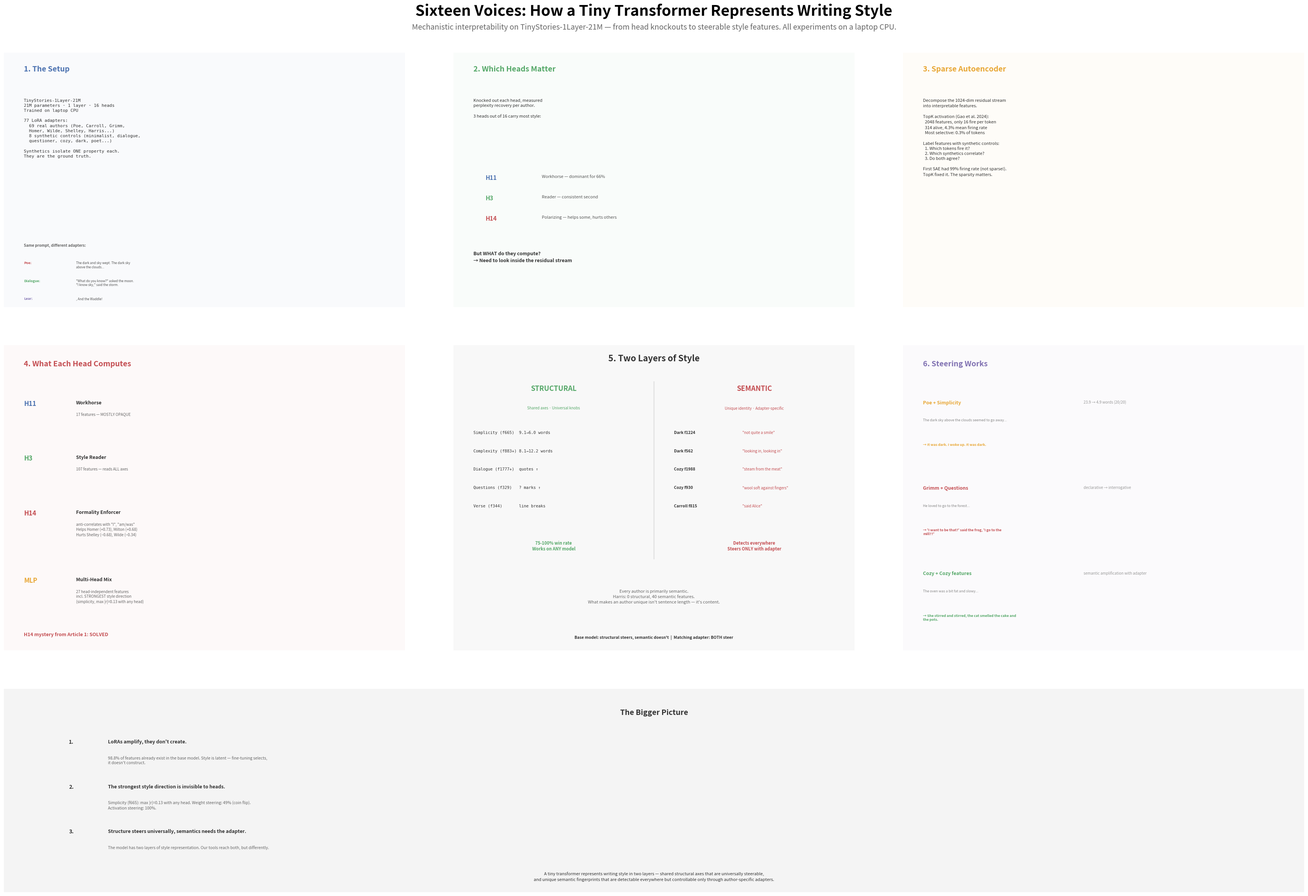

This figure's Python source:
#!/usr/bin/env python3
"""Generate the full ML Prague poster as a single image.

Seven panels telling the complete story from setup to findings.

Usage:
    uv run python scripts/fig_poster_layout.py
"""

from pathlib import Path
from textwrap import fill

import matplotlib.pyplot as plt
import matplotlib.gridspec as gridspec
from matplotlib.patches import FancyBboxPatch
import matplotlib.image as mpimg
import numpy as np

FIGURES_DIR = Path("figures")
FIGURES_DIR.mkdir(exist_ok=True)


def add_panel_box(ax, color="#333", alpha=0.03):
    """Add a subtle background box to a panel."""
    box = FancyBboxPatch((0, 0), 1, 1, transform=ax.transAxes,
                          boxstyle="round,pad=0.02",
                          facecolor=color, alpha=alpha,
                          edgecolor=color, linewidth=0.5)
    ax.add_patch(box)


def panel_setup(ax):
    """Panel 1: The setup."""
    ax.axis("off")
    add_panel_box(ax, "#4c72b0")

    ax.text(0.05, 0.95, "1. The Setup", fontsize=14, fontweight="bold",
            color="#4c72b0", transform=ax.transAxes, va="top")

    text = (
        "TinyStories-1Layer-21M\n"
        "21M parameters · 1 layer · 16 heads\n"
        "Trained on laptop CPU\n\n"
        "77 LoRA adapters:\n"
        "  69 real authors (Poe, Carroll, Grimm,\n"
        "  Homer, Wilde, Shelley, Harris...)\n"
        "  8 synthetic controls (minimalist, dialogue,\n"
        "  questioner, cozy, dark, poet...)\n\n"
        "Synthetics isolate ONE property each.\n"
        "They are the ground truth."
    )
    ax.text(0.05, 0.82, text, fontsize=8, color="#333",
            transform=ax.transAxes, va="top", linespacing=1.4,
            family="monospace")

    # Sample outputs
    ax.text(0.05, 0.25, "Same prompt, different adapters:", fontsize=7,
            fontweight="bold", color="#666", transform=ax.transAxes, va="top")

    samples = [
        ("Poe:", "The dark and sky wept. The dark sky\nabove the clouds...", "#c44e52"),
        ("Dialogue:", '"What do you know?" asked the moon.\n"I know sky," said the storm.', "#55a868"),
        ("Lear:", ", And the Waddle!", "#8172b2"),
    ]
    y = 0.18
    for name, text, color in samples:
        ax.text(0.05, y, name, fontsize=6.5, fontweight="bold", color=color,
                transform=ax.transAxes, va="top")
        ax.text(0.18, y, text, fontsize=6, color="#555", style="italic",
                transform=ax.transAxes, va="top", linespacing=1.2)
        y -= 0.07


def panel_heads(ax):
    """Panel 2: Which heads matter."""
    ax.axis("off")
    add_panel_box(ax, "#55a868")

    ax.text(0.05, 0.95, "2. Which Heads Matter", fontsize=14,
            fontweight="bold", color="#55a868",
            transform=ax.transAxes, va="top")

    ax.text(0.05, 0.82,
            "Knocked out each head, measured\n"
            "perplexity recovery per author.\n\n"
            "3 heads out of 16 carry most style:",
            fontsize=8, color="#333", transform=ax.transAxes, va="top",
            linespacing=1.4)

    heads = [
        ("H11", "#4c72b0", "Workhorse — dominant for 66%"),
        ("H3", "#55a868", "Reader — consistent second"),
        ("H14", "#c44e52", "Polarizing — helps some, hurts others"),
    ]
    y = 0.52
    for name, color, desc in heads:
        ax.text(0.08, y, name, fontsize=11, fontweight="bold", color=color,
                transform=ax.transAxes, va="top")
        ax.text(0.22, y, desc, fontsize=8, color="#555",
                transform=ax.transAxes, va="top")
        y -= 0.08

    ax.text(0.05, 0.22,
            "But WHAT do they compute?\n"
            "→ Need to look inside the residual stream",
            fontsize=9, color="#333", transform=ax.transAxes, va="top",
            fontweight="bold", linespacing=1.5)


def panel_sae(ax):
    """Panel 3: SAE decomposition."""
    ax.axis("off")
    add_panel_box(ax, "#e8a735")

    ax.text(0.05, 0.95, "3. Sparse Autoencoder", fontsize=14,
            fontweight="bold", color="#e8a735",
            transform=ax.transAxes, va="top")

    ax.text(0.05, 0.82,
            "Decompose the 1024-dim residual stream\n"
            "into interpretable features.\n\n"
            "TopK activation (Gao et al. 2024):\n"
            "  2048 features, only 16 fire per token\n"
            "  314 alive, 4.3% mean firing rate\n"
            "  Most selective: 0.3% of tokens\n\n"
            "Label features with synthetic controls:\n"
            "  1. Which tokens fire it?\n"
            "  2. Which synthetics correlate?\n"
            "  3. Do both agree?\n\n"
            "First SAE had 99% firing rate (not sparse!).\n"
            "TopK fixed it. The sparsity matters.",
            fontsize=8, color="#333", transform=ax.transAxes, va="top",
            linespacing=1.4)


def panel_head_roles(ax):
    """Panel 4: What each head computes."""
    ax.axis("off")
    add_panel_box(ax, "#c44e52")

    ax.text(0.05, 0.95, "4. What Each Head Computes", fontsize=14,
            fontweight="bold", color="#c44e52",
            transform=ax.transAxes, va="top")

    roles = [
        ("H11", "#4c72b0", "Workhorse", "17 features — MOSTLY OPAQUE"),
        ("H3", "#55a868", "Style Reader", "107 features — reads ALL axes"),
        ("H14", "#c44e52", "Formality Enforcer",
         "anti-correlates with \"I\", \"am/was\"\nHelps Homer (+0.73), Milton (+0.68)\nHurts Shelley (−0.68), Wilde (−0.34)"),
        ("MLP", "#e8a735", "Multi-Head Mix",
         "27 head-independent features\nincl. STRONGEST style direction\n(simplicity, max |r|=0.13 with any head)"),
    ]

    y = 0.82
    for name, color, role, detail in roles:
        ax.text(0.05, y, name, fontsize=12, fontweight="bold", color=color,
                transform=ax.transAxes, va="top")
        ax.text(0.18, y, role, fontsize=9, fontweight="bold", color="#333",
                transform=ax.transAxes, va="top")
        ax.text(0.18, y - 0.04, detail, fontsize=7, color="#666",
                transform=ax.transAxes, va="top", linespacing=1.3)
        y -= 0.18 if name != "H14" else 0.22

    ax.text(0.05, 0.06,
            "H14 mystery from Article 1: SOLVED",
            fontsize=9, fontweight="bold", color="#c44e52",
            transform=ax.transAxes, va="top")


def panel_two_layers(ax):
    """Panel 5: The main finding — two layers of style."""
    ax.axis("off")
    add_panel_box(ax, "#333")

    ax.text(0.5, 0.97, "5. Two Layers of Style",
            fontsize=16, fontweight="bold", color="#333",
            transform=ax.transAxes, va="top", ha="center")

    # Structural side
    ax.text(0.25, 0.87, "STRUCTURAL", fontsize=13, fontweight="bold",
            color="#55a868", transform=ax.transAxes, va="top", ha="center")
    ax.text(0.25, 0.80, "Shared axes · Universal knobs",
            fontsize=7, color="#55a868", transform=ax.transAxes,
            va="top", ha="center")

    struct = [
        "Simplicity (f665)  9.1→6.0 words",
        "Complexity (f883+) 8.1→12.2 words",
        "Dialogue (f1777+)  quotes ↑",
        "Questions (f329)   ? marks ↑",
        "Verse (f344)       line breaks",
    ]
    y = 0.72
    for line in struct:
        ax.text(0.05, y, line, fontsize=7.5, color="#333",
                transform=ax.transAxes, va="top", family="monospace")
        y -= 0.06

    ax.text(0.25, 0.36, "75-100% win rate\nWorks on ANY model",
            fontsize=8, fontweight="bold", color="#55a868",
            transform=ax.transAxes, va="top", ha="center")

    # Semantic side
    ax.text(0.75, 0.87, "SEMANTIC", fontsize=13, fontweight="bold",
            color="#c44e52", transform=ax.transAxes, va="top", ha="center")
    ax.text(0.75, 0.80, "Unique identity · Adapter-specific",
            fontsize=7, color="#c44e52", transform=ax.transAxes,
            va="top", ha="center")

    sem = [
        ('Dark f1224', '"not quite a smile"'),
        ('Dark f562', '"looking in, looking in"'),
        ('Cozy f1988', '"steam from the meat"'),
        ('Cozy f930', '"wool soft against fingers"'),
        ('Carroll f815', '"said Alice"'),
    ]
    y = 0.72
    for name, quote in sem:
        ax.text(0.55, y, name, fontsize=7.5, fontweight="bold", color="#333",
                transform=ax.transAxes, va="top")
        ax.text(0.72, y, quote, fontsize=7, color="#c44e52", style="italic",
                transform=ax.transAxes, va="top")
        y -= 0.06

    ax.text(0.75, 0.36, "Detects everywhere\nSteers ONLY with adapter",
            fontsize=8, fontweight="bold", color="#c44e52",
            transform=ax.transAxes, va="top", ha="center")

    # Divider
    ax.plot([0.5, 0.5], [0.30, 0.88], color="#ddd", linewidth=1.5,
            transform=ax.transAxes)

    # Bottom finding
    ax.text(0.5, 0.20,
            "Every author is primarily semantic.\n"
            "Harris: 0 structural, 40 semantic features.\n"
            "What makes an author unique isn't sentence length — it's content.",
            fontsize=8, color="#666", transform=ax.transAxes,
            va="top", ha="center", style="italic", linespacing=1.4)

    # The table
    ax.text(0.5, 0.05,
            "Base model: structural steers, semantic doesn't  |  "
            "Matching adapter: BOTH steer",
            fontsize=7.5, fontweight="bold", color="#333",
            transform=ax.transAxes, va="top", ha="center")


def panel_steering(ax):
    """Panel 6: Steering examples."""
    ax.axis("off")
    add_panel_box(ax, "#8172b2")

    ax.text(0.05, 0.95, "6. Steering Works", fontsize=14,
            fontweight="bold", color="#8172b2",
            transform=ax.transAxes, va="top")

    examples = [
        {
            "title": "Poe + Simplicity",
            "metric": "23.9 → 4.9 words (20/20)",
            "baseline": "The dark sky above the clouds seemed to go away...",
            "steered": "It was dark. I woke up. It was dark.",
            "color": "#e8a735",
        },
        {
            "title": "Grimm + Questions",
            "metric": "declarative → interrogative",
            "baseline": "He loved to go to the forest...",
            "steered": "'I want to be that?' said the frog, 'I go to the mill??'",
            "color": "#c44e52",
        },
        {
            "title": "Cozy + Cozy features",
            "metric": "semantic amplification with adapter",
            "baseline": "The oven was a bit fat and slowy...",
            "steered": "She stirred and stirred, the cat smelled the cake and the pots.",
            "color": "#55a868",
        },
    ]

    y = 0.82
    for ex in examples:
        ax.text(0.05, y, ex["title"], fontsize=9, fontweight="bold",
                color=ex["color"], transform=ax.transAxes, va="top")
        ax.text(0.45, y, ex["metric"], fontsize=7, color="#999",
                transform=ax.transAxes, va="top")

        ax.text(0.05, y - 0.06, fill(ex["baseline"], width=55),
                fontsize=6.5, color="#888", style="italic",
                transform=ax.transAxes, va="top")
        ax.text(0.05, y - 0.14, "→ " + fill(ex["steered"], width=53),
                fontsize=6.5, color=ex["color"], style="italic",
                fontweight="bold", transform=ax.transAxes, va="top")
        y -= 0.28


def panel_big_picture(ax):
    """Panel 7: The bigger picture."""
    ax.axis("off")
    add_panel_box(ax, "#333", alpha=0.05)

    ax.text(0.5, 0.90, "The Bigger Picture", fontsize=14,
            fontweight="bold", color="#333",
            transform=ax.transAxes, va="top", ha="center")

    findings = [
        ("1.", "LoRAs amplify, they don't create.",
         "98.8% of features already exist in the base model. "
         "Style is latent — fine-tuning selects, it doesn't construct."),
        ("2.", "The strongest style direction is invisible to heads.",
         "Simplicity (f665): max |r|=0.13 with any head. "
         "Weight steering: 49% (coin flip). Activation steering: 100%."),
        ("3.", "Structure steers universally, semantics needs the adapter.",
         "The model has two layers of style representation. "
         "Our tools reach both, but differently."),
    ]

    y = 0.75
    for num, title, detail in findings:
        ax.text(0.05, y, num, fontsize=10, fontweight="bold", color="#333",
                transform=ax.transAxes, va="top")
        ax.text(0.08, y, title, fontsize=9, fontweight="bold", color="#333",
                transform=ax.transAxes, va="top")
        ax.text(0.08, y - 0.08, fill(detail, width=90),
                fontsize=7.5, color="#666",
                transform=ax.transAxes, va="top", linespacing=1.3)
        y -= 0.22

    ax.text(0.5, 0.10,
            "A tiny transformer represents writing style in two layers — "
            "shared structural axes that are universally steerable,\n"
            "and unique semantic fingerprints that are detectable everywhere "
            "but controllable only through author-specific adapters.",
            fontsize=8, color="#333", transform=ax.transAxes,
            va="top", ha="center", style="italic", linespacing=1.4)


def main():
    # Poster layout: 3 columns top, 1 wide center, 3 columns bottom
    fig = plt.figure(figsize=(36, 24))

    # Title
    fig.text(0.5, 0.98,
             "Sixteen Voices: How a Tiny Transformer Represents Writing Style",
             ha="center", fontsize=28, fontweight="bold")
    fig.text(0.5, 0.965,
             "Mechanistic interpretability on TinyStories-1Layer-21M — "
             "from head knockouts to steerable style features. "
             "All experiments on a laptop CPU.",
             ha="center", fontsize=14, color="#666")

    gs = gridspec.GridSpec(3, 3, figure=fig,
                           height_ratios=[1, 1.2, 0.8],
                           hspace=0.15, wspace=0.12,
                           left=0.03, right=0.97, top=0.94, bottom=0.03)

    # Top row: Setup, Heads, SAE
    panel_setup(fig.add_subplot(gs[0, 0]))
    panel_heads(fig.add_subplot(gs[0, 1]))
    panel_sae(fig.add_subplot(gs[0, 2]))

    # Middle row: Head roles, Two layers (wide), Steering
    panel_head_roles(fig.add_subplot(gs[1, 0]))
    panel_two_layers(fig.add_subplot(gs[1, 1]))
    panel_steering(fig.add_subplot(gs[1, 2]))

    # Bottom row: Big picture (full width)
    panel_big_picture(fig.add_subplot(gs[2, :]))

    out = FIGURES_DIR / "poster_full.png"
    fig.savefig(out, dpi=150, bbox_inches="tight", facecolor="white")
    plt.close(fig)
    print(f"Saved {out}")


if __name__ == "__main__":
    main()
